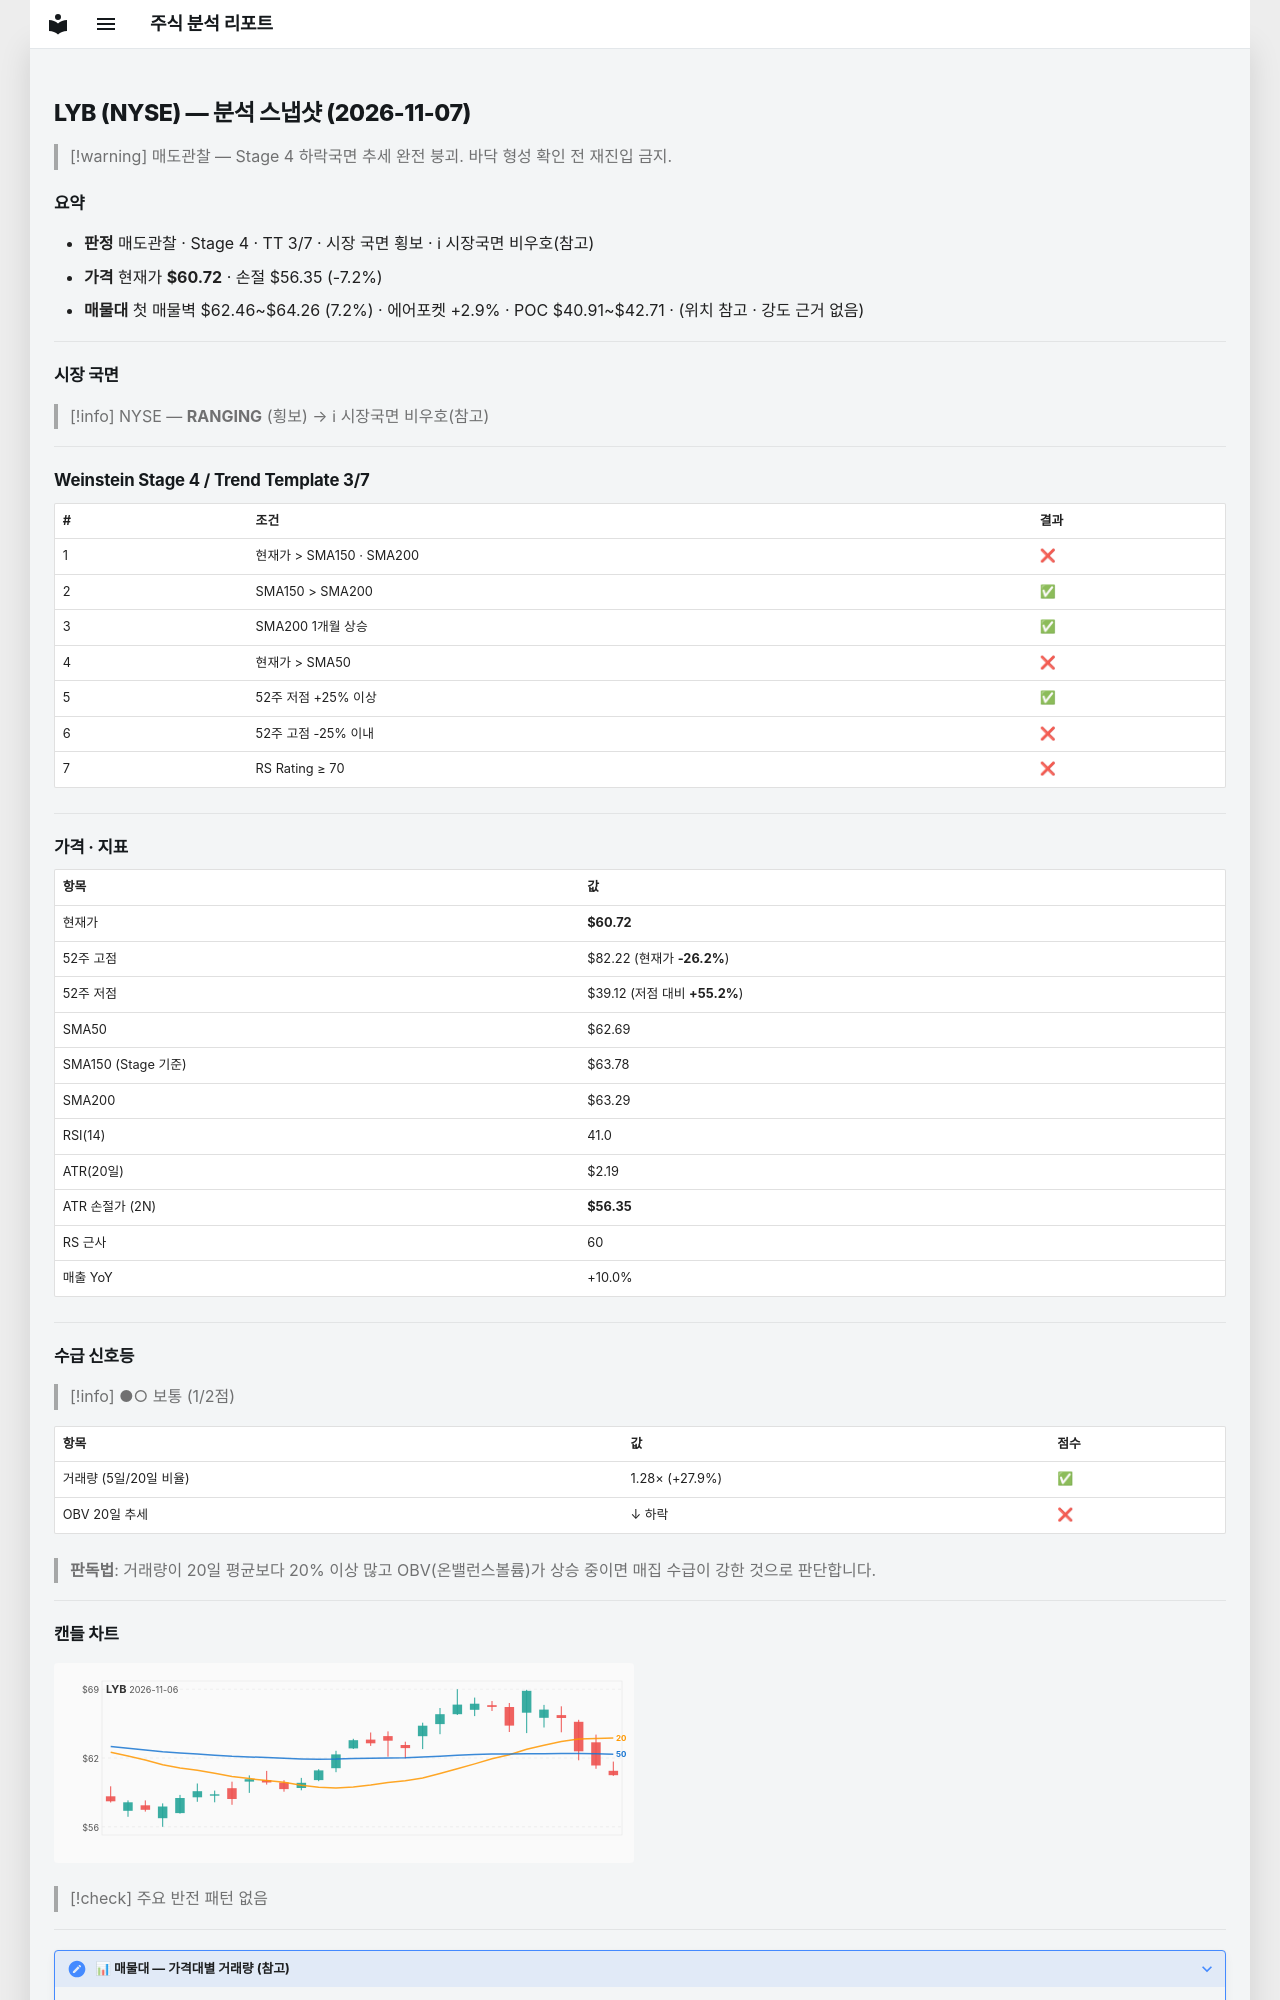

repository: soloandco/stock-reports · page: snapshots/LYB-2026-11-07/index.html · generator: mkdocs

---
type: analysis-snapshot
title: LYB 분석 스냅샷
ticker: LYB
market: NYSE
created: 2026-11-07
updated: 2026-11-07
bar-date: 2026-11-06
verdict: 매도관찰
real-rr: 1.76
sma50-gap-pct: -3.1
weekly-position: 저항대아래
weekly-overhead-price: 68.42
weekly-overhead-pct: 12.7
stage: 4
trend-template-score: 3
tt-max: 7
ma-set: sma-50-150-200
price: 60.720001220703125
stop-price: 56.345874030170634
market-regime: RANGING
supply-demand-score: 1/2
supply-demand-label: 보통
status: tracking
tags:
  - stock-agent
  - watchlist
  - LYB
  - analysis
related:
  - "[[analysis-template]]"
---

# LYB (NYSE) — 분석 스냅샷 (2026-11-07)

> [!warning] 매도관찰 — Stage 4 하락국면
> 추세 완전 붕괴. 바닥 형성 확인 전 재진입 금지.

## 요약

- **판정** 매도관찰 · Stage 4 · TT 3/7 · 시장 국면 횡보 · ℹ 시장국면 비우호(참고)
- **가격** 현재가 **$60.72** · 손절 $56.35 (-7.2%)
- **매물대** 첫 매물벽 $62.46~$64.26 (7.2%) · 에어포켓 +2.9% · POC $40.91~$42.71 · (위치 참고 · 강도 근거 없음)

---

## 시장 국면

> [!info] NYSE — **RANGING** (횡보) → ℹ 시장국면 비우호(참고)

---

## Weinstein Stage 4 / Trend Template 3/7

| # | 조건 | 결과 |
|---|------|------|
| 1 | 현재가 > SMA150 · SMA200 | ❌ |
| 2 | SMA150 > SMA200 | ✅ |
| 3 | SMA200 1개월 상승 | ✅ |
| 4 | 현재가 > SMA50 | ❌ |
| 5 | 52주 저점 +25% 이상 | ✅ |
| 6 | 52주 고점 -25% 이내 | ❌ |
| 7 | RS Rating ≥ 70 | ❌ |

---

## 가격 · 지표

| 항목 | 값 |
|------|---|
| 현재가 | **$60.72** |
| 52주 고점 | $82.22 (현재가 **-26.2%**) |
| 52주 저점 | $39.12 (저점 대비 **+55.2%**) |
| SMA50 | $62.69 |
| SMA150 (Stage 기준) | $63.78 |
| SMA200 | $63.29 |
| RSI(14) | 41.0 |
| ATR(20일) | $2.19 |
| ATR 손절가 (2N) | **$56.35** |
| RS 근사 | 60 |
| 매출 YoY | +10.0% |

---
## 수급 신호등

> [!info] ●○ 보통 (1/2점)

| 항목 | 값 | 점수 |
|------|------|------|
| 거래량 (5일/20일 비율) | 1.28× (+27.9%) | ✅ |
| OBV 20일 추세 | ↓ 하락 | ❌ |

> **판독법**: 거래량이 20일 평균보다 20% 이상 많고 OBV(온밸런스볼륨)가 상승 중이면 매집 수급이 강한 것으로 판단합니다.

---
